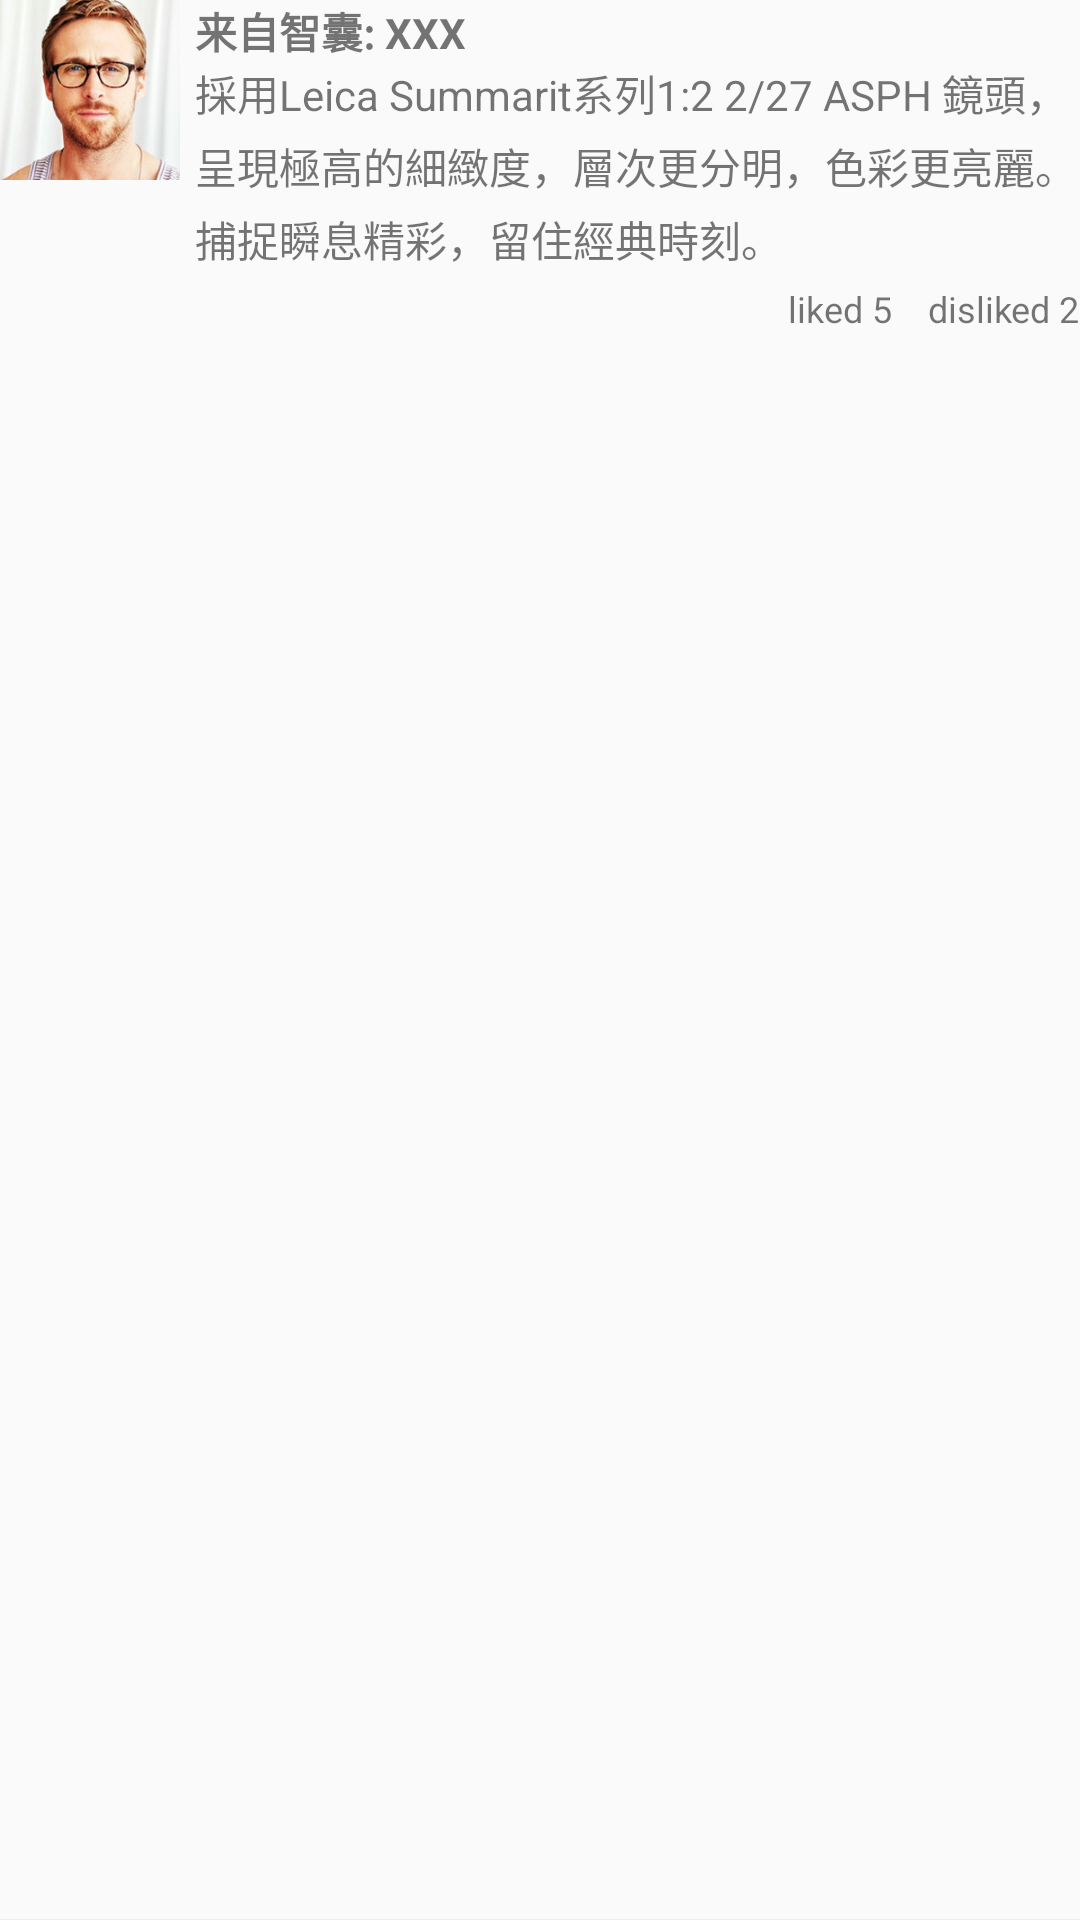

Produce the Android XML layout that renders to this screen, including the resource entries it uses.
<!-- AndroidManifest.xml: application theme AppTheme -->
<!-- res/layout/topic_comments.xml -->
<?xml version="1.0" encoding="utf-8"?>
<RelativeLayout xmlns:android="http://schemas.android.com/apk/res/android"
    xmlns:tools="http://schemas.android.com/tools"
    android:layout_width="match_parent"
    android:layout_height="wrap_content">

    <ImageView
        android:layout_marginTop="@dimen/activity_vertical_margin"
        android:id="@+id/topic_advice_header"
        android:layout_width="60dp"
        android:layout_height="60dp"
        android:layout_alignParentTop="true"
        android:src="@mipmap/header" />

    <TextView
        android:id="@+id/topic_advicer"
        android:layout_width="match_parent"
        android:layout_height="wrap_content"
        android:layout_alignTop="@id/topic_advice_header"
        android:layout_marginLeft="5dp"
        android:layout_toRightOf="@id/topic_advice_header"
        android:lineSpacingExtra="4dp"
        android:textStyle="bold"
        android:text="来自智囊: XXX" />

    <TextView
        android:id="@+id/topic_advice"
        android:layout_width="match_parent"
        android:layout_height="wrap_content"
        android:layout_marginLeft="5dp"
        android:layout_below="@id/topic_advicer"
        android:layout_toRightOf="@id/topic_advice_header"
        android:lineSpacingExtra="4dp"
        android:text="採用Leica Summarit系列1:2 2/27 ASPH 鏡頭，呈現極高的細緻度，層次更分明，色彩更亮麗。捕捉瞬息精彩，留住經典時刻。" />

    <TextView
        android:layout_width="wrap_content"
        android:layout_height="wrap_content"
        android:layout_alignParentEnd="true"
        android:layout_below="@id/topic_advice"
        android:layout_gravity="end"
        android:layout_marginTop="5dp"
        android:layout_marginBottom="@dimen/activity_vertical_margin"
        android:text="liked 5    disliked 2"
        android:textSize="12dp" />

    <View
        android:layout_width="match_parent"
        android:layout_height="1px"
        android:layout_alignParentBottom="true"
        android:background="#eeeeee" />
</RelativeLayout>
<!-- resources referenced by this layout -->
<resources>
  <!-- mipmap header: png bitmap (mipmap-xxhdpi, 77280 bytes) -->
  <style name="AppTheme" parent="Theme.AppCompat.Light.NoActionBar">
          
          <item name="colorPrimary">#FC3724</item>
          <item name="colorPrimaryDark">#FC3724</item>
          <item name="colorAccent">@color/colorAccent</item>
      </style>
  <color name="colorAccent">#FF4081</color>
</resources>
